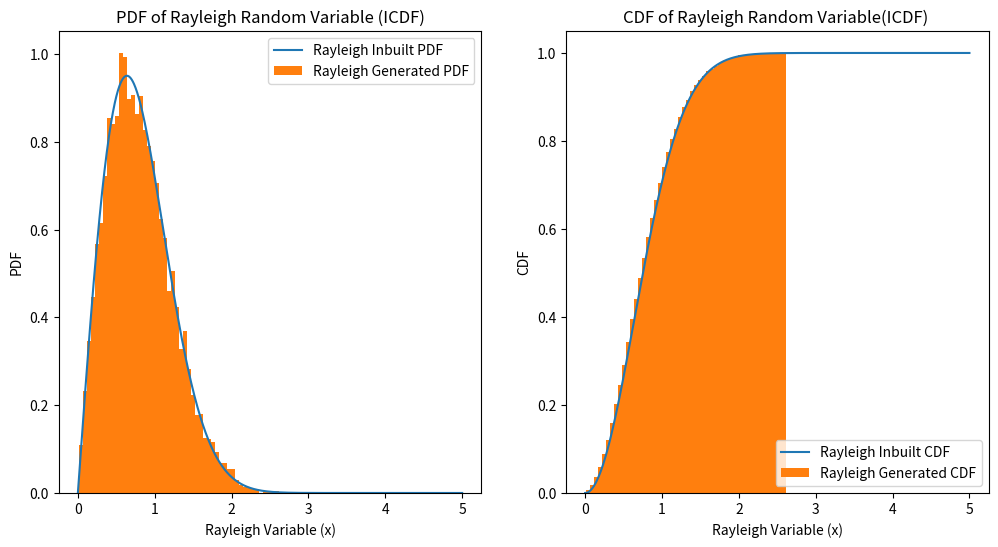

Reproduce this figure in Python.
import numpy as np
import matplotlib.pyplot as plt
from scipy.stats import rayleigh
import seaborn as sns
mean = 2*(0+1+3)/10
sigma = (np.sqrt(2/np.pi))*mean
values_icdf = []
num_of_samples = 10000
for i in range(num_of_samples):
    inverse = np.sqrt(2 * (sigma ** 2) * -np.log(1-np.random.rand()))
    values_icdf.append(inverse)

# values_icdf.sort()
x1 = np.linspace(0, 5, 1000)
pdf_values_inbuilt = rayleigh.pdf(x1,scale=sigma)
cdf_values_inbuilt = rayleigh.cdf(x1,scale=sigma)
# x = np.linspace(0, max(values_icdf), 1000)
# pdf_values = (x/sigma ** 2)*(np.exp(- (x ** 2)/(2 * (sigma ** 2))))
# cdf_values = 1 - np.exp(-x**2 / (2 * sigma**2))
plt.figure(figsize=(12, 6))
plt.subplot(1,2,1)
plt.plot(x1, pdf_values_inbuilt, label="Rayleigh Inbuilt PDF")
plt.hist(values_icdf,bins=50,density=True, label='Rayleigh Generated PDF')
# sns.distplot(values_icdf,hist=False, label="Rayleigh Generated PDF ")
plt.xlabel("Rayleigh Variable (x)")
plt.ylabel("PDF")
plt.legend()
plt.title("PDF of Rayleigh Random Variable (ICDF)")

plt.subplot(1,2,2)
plt.plot(x1, cdf_values_inbuilt, label="Rayleigh Inbuilt CDF")
plt.hist(values_icdf,bins=50,cumulative=True,density=True,label='Rayleigh Generated CDF')
# sns.distplot(values_icdf,hist=False,kde_kws={"cumulative": True}, label="Rayleigh Generated CDF ")
plt.xlabel("Rayleigh Variable (x)")
plt.ylabel("CDF")
plt.legend()
plt.title("CDF of Rayleigh Random Variable(ICDF) ")
plt.show()